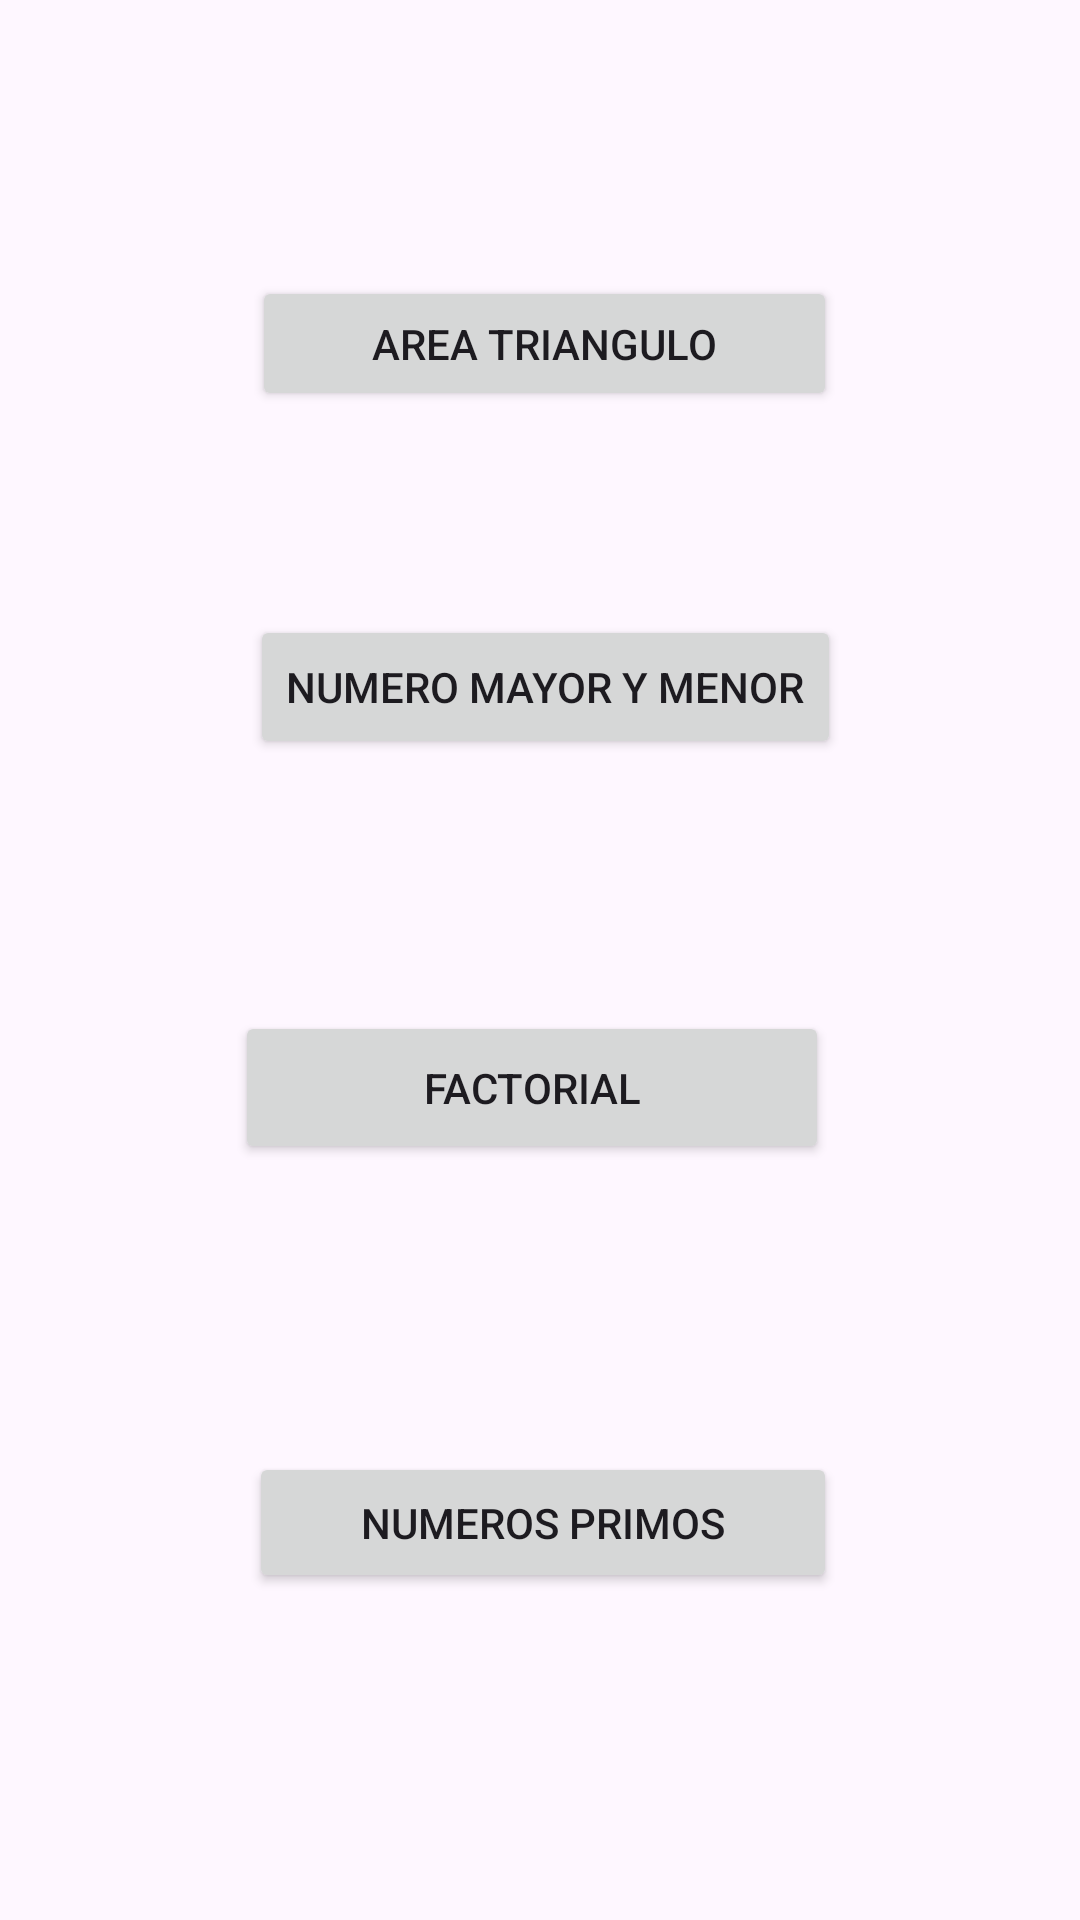

Layout XML and referenced resources for this Android screen:
<!-- AndroidManifest.xml: application theme Theme.Menubotones -->
<!-- res/layout/activity_main.xml -->
<?xml version="1.0" encoding="utf-8"?>
<androidx.constraintlayout.widget.ConstraintLayout xmlns:android="http://schemas.android.com/apk/res/android"
    xmlns:app="http://schemas.android.com/apk/res-auto"
    xmlns:tools="http://schemas.android.com/tools"
    android:id="@+id/main"
    android:layout_width="match_parent"
    android:layout_height="match_parent"
    tools:context=".MainActivity">

    <Button
        android:id="@+id/button3"
        android:layout_width="198dp"
        android:layout_height="51dp"
        android:layout_marginTop="84dp"
        android:onClick="AbrirActivityFactorial"
        android:text="factorial"
        app:layout_constraintEnd_toEndOf="parent"
        app:layout_constraintHorizontal_bias="0.483"
        app:layout_constraintStart_toStartOf="parent"
        app:layout_constraintTop_toBottomOf="@+id/button2" />

    <Button
        android:id="@+id/button4"
        android:layout_width="193dp"
        android:layout_height="54dp"
        android:layout_marginTop="108dp"
        android:text="calculadora"
        app:layout_constraintEnd_toEndOf="parent"
        app:layout_constraintHorizontal_bias="0.495"
        app:layout_constraintStart_toStartOf="parent"
        app:layout_constraintTop_toBottomOf="@+id/button5" />

    <Button
        android:id="@+id/button5"
        android:layout_width="196dp"
        android:layout_height="47dp"
        android:layout_marginTop="96dp"
        android:onClick="AbrirvActivityprimos"
        android:text="numeros primos"
        app:layout_constraintEnd_toEndOf="parent"
        app:layout_constraintHorizontal_bias="0.506"
        app:layout_constraintStart_toStartOf="parent"
        app:layout_constraintTop_toBottomOf="@+id/button3" />

    <Button
        android:id="@+id/button"
        android:layout_width="195dp"
        android:layout_height="45dp"
        android:layout_marginTop="92dp"
        android:onClick="AbrirActivityArea"
        android:text="area triangulo"
        app:layout_constraintEnd_toEndOf="parent"
        app:layout_constraintHorizontal_bias="0.509"
        app:layout_constraintStart_toStartOf="parent"
        app:layout_constraintTop_toTopOf="parent" />

    <Button
        android:id="@+id/button2"
        android:layout_width="wrap_content"
        android:layout_height="wrap_content"
        android:layout_marginTop="68dp"
        android:onClick="AbrirActivityNumeroMayor"
        android:text="numero mayor y menor"
        app:layout_constraintEnd_toEndOf="parent"
        app:layout_constraintHorizontal_bias="0.511"
        app:layout_constraintStart_toStartOf="parent"
        app:layout_constraintTop_toBottomOf="@+id/button" />

</androidx.constraintlayout.widget.ConstraintLayout>
<!-- resources referenced by this layout -->
<resources>
  <style name="Theme.Menubotones" parent="Base.Theme.Menubotones" />
  <style name="Base.Theme.Menubotones" parent="Theme.Material3.DayNight.NoActionBar">
          
          
      </style>
</resources>
